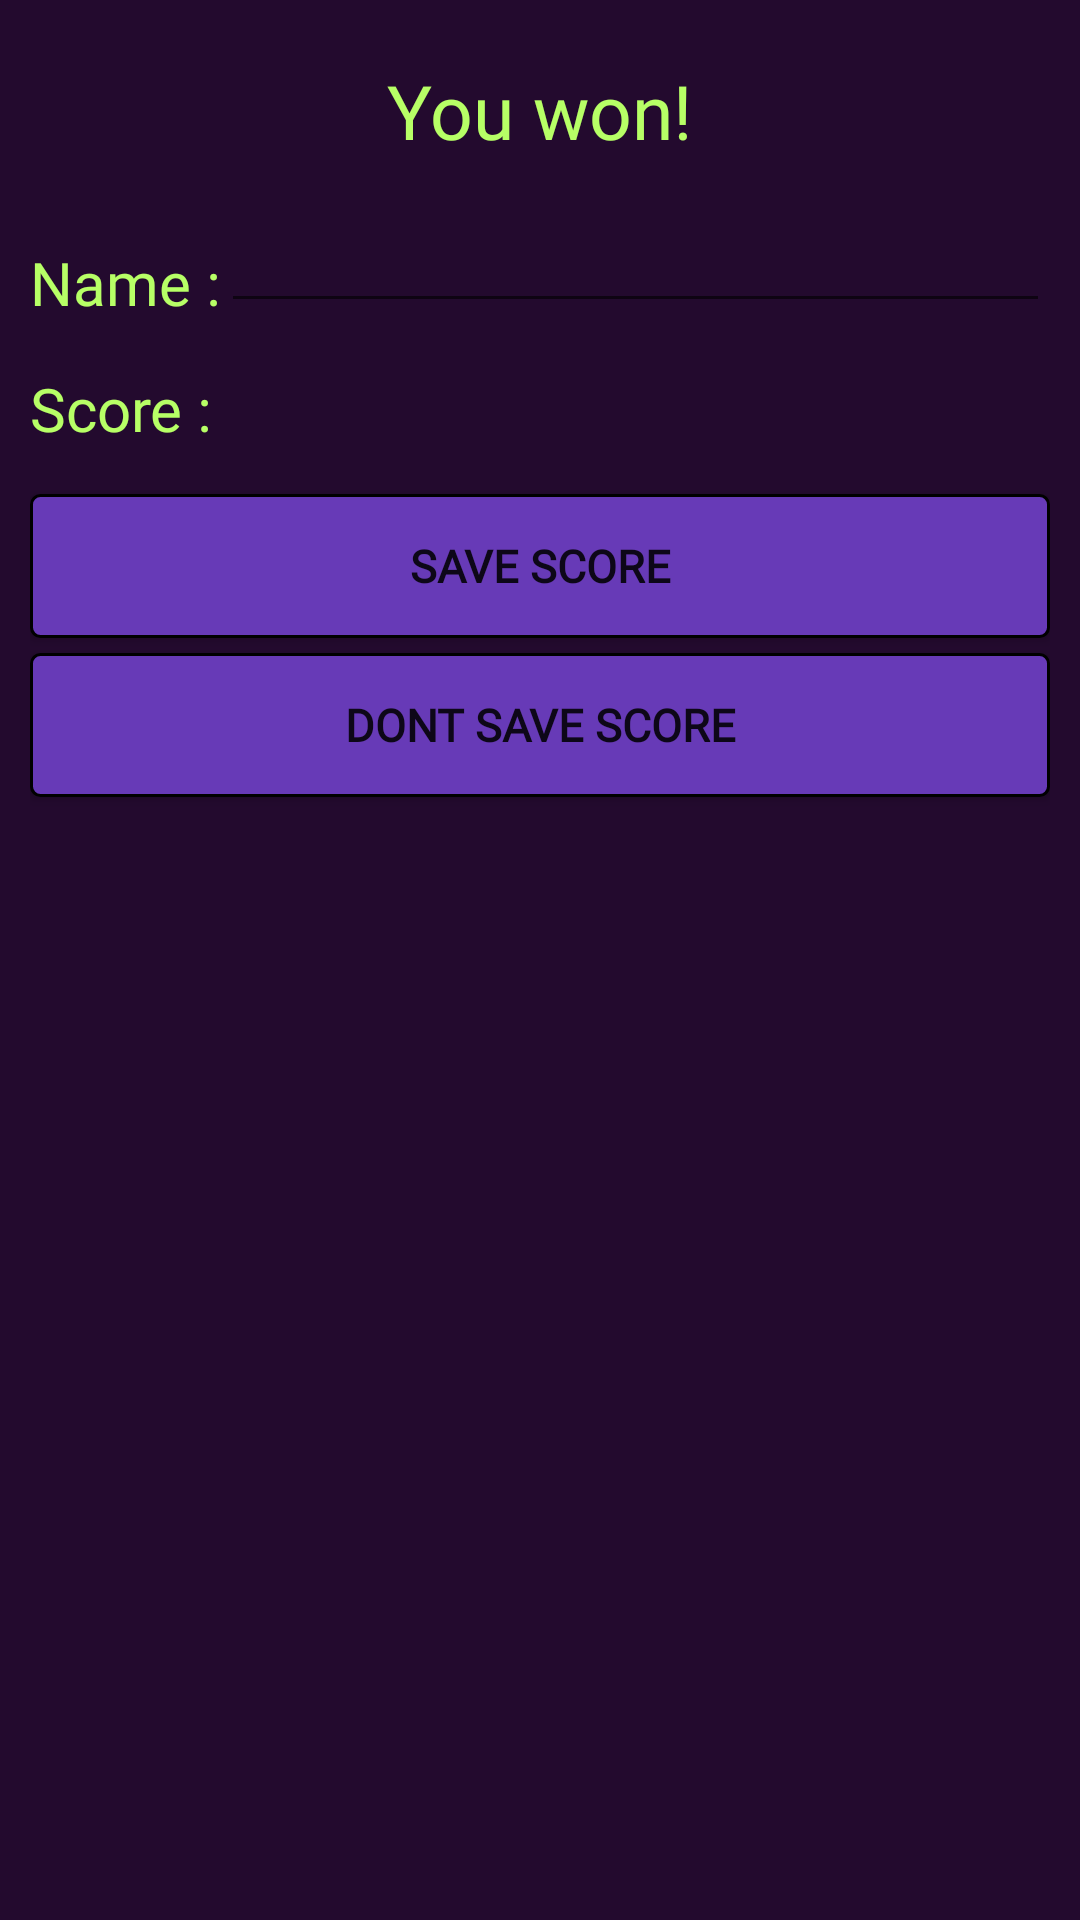

Here is an Android app screen rendered from its layout file. Give the layout XML and the strings, colors and styles it references.
<!-- AndroidManifest.xml: application theme AppTheme -->
<!-- res/layout/won_game.xml -->
<?xml version="1.0" encoding="utf-8"?>
<RelativeLayout xmlns:android="http://schemas.android.com/apk/res/android"
    android:layout_width="350dp"
    android:layout_height="wrap_content"
    xmlns:app="http://schemas.android.com/apk/res-auto"
    android:background="@color/darkPurple"
    android:padding="10dp"
    app:chainUseRtl="true">
    <TextView
        android:id="@+id/youWonTv"
        android:layout_width="wrap_content"
        android:layout_height="wrap_content"
        android:text="@string/youWon"
        android:textSize="25sp"
        android:textColor="@color/lightGreen"
        android:fontFamily="@font/rockout"
        android:layout_centerHorizontal="true"
        android:layout_margin="10dp"/>
    <TextView
        android:id="@+id/yourNameTv"
        android:layout_width="wrap_content"
        android:layout_height="wrap_content"
        android:layout_below="@id/youWonTv"
        android:text="@string/name"
        android:textSize="20sp"
        android:textColor="@color/lightGreen"
        android:fontFamily="@font/rockout"
        android:layout_alignBottom="@id/yourNameEt"
        android:gravity="bottom"/>

    <EditText
        android:id="@+id/yourNameEt"
        android:layout_width="match_parent"
        android:layout_height="wrap_content"
        android:layout_below="@id/youWonTv"
        android:layout_marginStart="0dp"
        android:layout_toEndOf="@id/yourNameTv"
        android:textSize="20sp"
        android:textColor="@color/lightGreen"
        android:fontFamily="@font/rockout"
        />
    <TextView
        android:id="@+id/yourScoreTv"
        android:layout_width="wrap_content"
        android:layout_height="wrap_content"
        android:layout_below="@id/yourNameTv"
        android:text="@string/score"
        android:textSize="20sp"
        android:textColor="@color/lightGreen"
        android:fontFamily="@font/rockout"
        android:layout_marginBottom="15dp"
        android:layout_marginTop="15dp"/>
    <TextView
        android:id="@+id/scoreNumTv"
        android:layout_width="wrap_content"
        android:layout_height="wrap_content"
        android:layout_toEndOf="@id/yourScoreTv"
        android:layout_below="@id/yourNameTv"
        android:layout_alignBottom="@id/yourScoreTv"
        android:textSize="20sp"
        android:textColor="@color/lightGreen"
        android:fontFamily="@font/rockout"
        android:gravity="bottom"/>
    <Button
        android:id="@+id/saveScoreBtn"
        android:layout_width="wrap_content"
        android:layout_height="wrap_content"
        android:layout_below="@id/yourScoreTv"
        android:text="@string/saveScore"
        android:background="@drawable/btn2"
        android:textSize="15sp"
        android:fontFamily="@font/rockout"
        android:textStyle="bold"
        android:layout_alignEnd="@id/unsaveScoreBtn"
        android:layout_alignStart="@id/unsaveScoreBtn"
        android:layout_marginBottom="5dp"
        />
    <Button
        android:id="@+id/unsaveScoreBtn"
        android:layout_width="match_parent"
        android:layout_height="wrap_content"
        android:layout_below="@id/saveScoreBtn"
        android:text="@string/dontSaveScore"
        android:background="@drawable/btn2"
        android:textSize="15sp"
        android:fontFamily="@font/rockout"
        android:padding="5dp"
        android:textStyle="bold"
        android:layout_marginBottom="10dp"/>


</RelativeLayout>
<!-- resources referenced by this layout -->
<resources>
  <color name="darkPurple">#230A2E</color>
  <color name="lightGreen">#B7FF66</color>
  <!-- drawable btn2 (drawable-v24) -->
  <?xml version="1.0" encoding="utf-8"?>
  <selector xmlns:android="http://schemas.android.com/apk/res/android">
      <item android:state_pressed="false">
          <shape xmlns:android="http://schemas.android.com/apk/res/android">
              <corners android:radius="3dp"/>
              <solid android:color="#673AB7"/>
              <stroke android:color="#000" android:width="1dp"/>
          </shape>
      </item>
      <item>
          <shape xmlns:android="http://schemas.android.com/apk/res/android">
              <corners android:radius="3dp"/>
              <solid android:color="#3B2068"/>
              <stroke android:color="#000" android:width="1dp"/>
          </shape>
      </item>
  </selector>
  <string name="dontSaveScore">Dont save score</string>
  <string name="name">Name :</string>
  <string name="saveScore">Save score</string>
  <string name="score">Score :</string>
  <string name="youWon">You won!</string>
  <style name="AppTheme" parent="Theme.AppCompat.Light.DarkActionBar">
          
          <item name="colorPrimary">@color/colorPrimary</item>
          <item name="colorPrimaryDark">@color/colorPrimaryDark</item>
          <item name="colorAccent">@color/colorAccent</item>
      </style>
  <color name="colorPrimary">#340F44</color>
  <color name="colorPrimaryDark">#020202</color>
  <color name="colorAccent">#D81B60</color>
</resources>
